Run: headless pygame with SDL's dummy video driver; simulated clock (each Clock.tick advances the game by its frame time, no real sleeping); random seed 0; keys injected as events and as key.get_pressed() state; no mouse input.
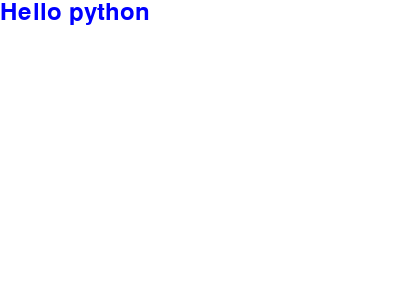
Frame 1 of 4 · flips 1–60 · no input
Frame 2 of 4 · flips 61–180 · tapped SPACE, RETURN · held RIGHT (→), D · screen unchanged from frame 1, image omitted
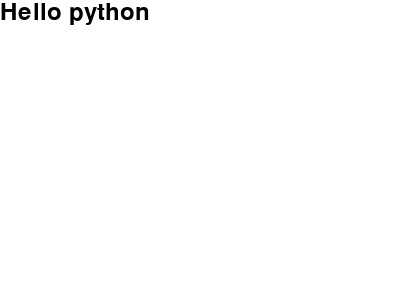
Frame 3 of 4 · flips 181–300 · held DOWN (↓), S
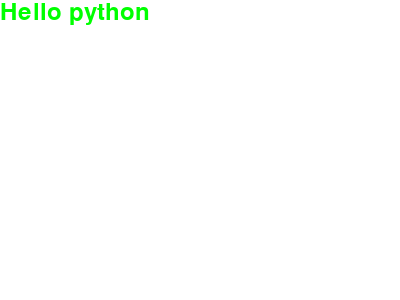
Frame 4 of 4 · flips 301–420 · held LEFT (←), A, UP (↑), W

The pygame program that drew these frames:

import pygame
import sys
from pygame.locals import *
from random import *
color = 0
pygame.init()
screen = pygame.display.set_mode((400, 300))
sysfont = pygame.font.SysFont(None, 36)
CLOCK = pygame.time.Clock()
Black = (0, 0, 0)
Blue = (0, 0, 255)
Red = (255, 0, 0)
Green = (0, 255, 0)
while True:
    for event in pygame.event.get():
        if event.type == QUIT:
            pygame.quit()
            sys.exit()
    screen.fill((255, 255, 255))
    color = randint(1, 4)
    if color == 1:
        cnt_txt = sysfont.render("Hello python", True, Black)
    elif color == 2:
        cnt_txt = sysfont.render("Hello python", True, Blue)
    elif color == 3:
        cnt_txt = sysfont.render("Hello python", True, Red)
    else:
        cnt_txt = sysfont.render("Hello python", True, Green)
    screen.blit(cnt_txt, (0, 0))
    pygame.display.update()
    CLOCK.tick(1)
